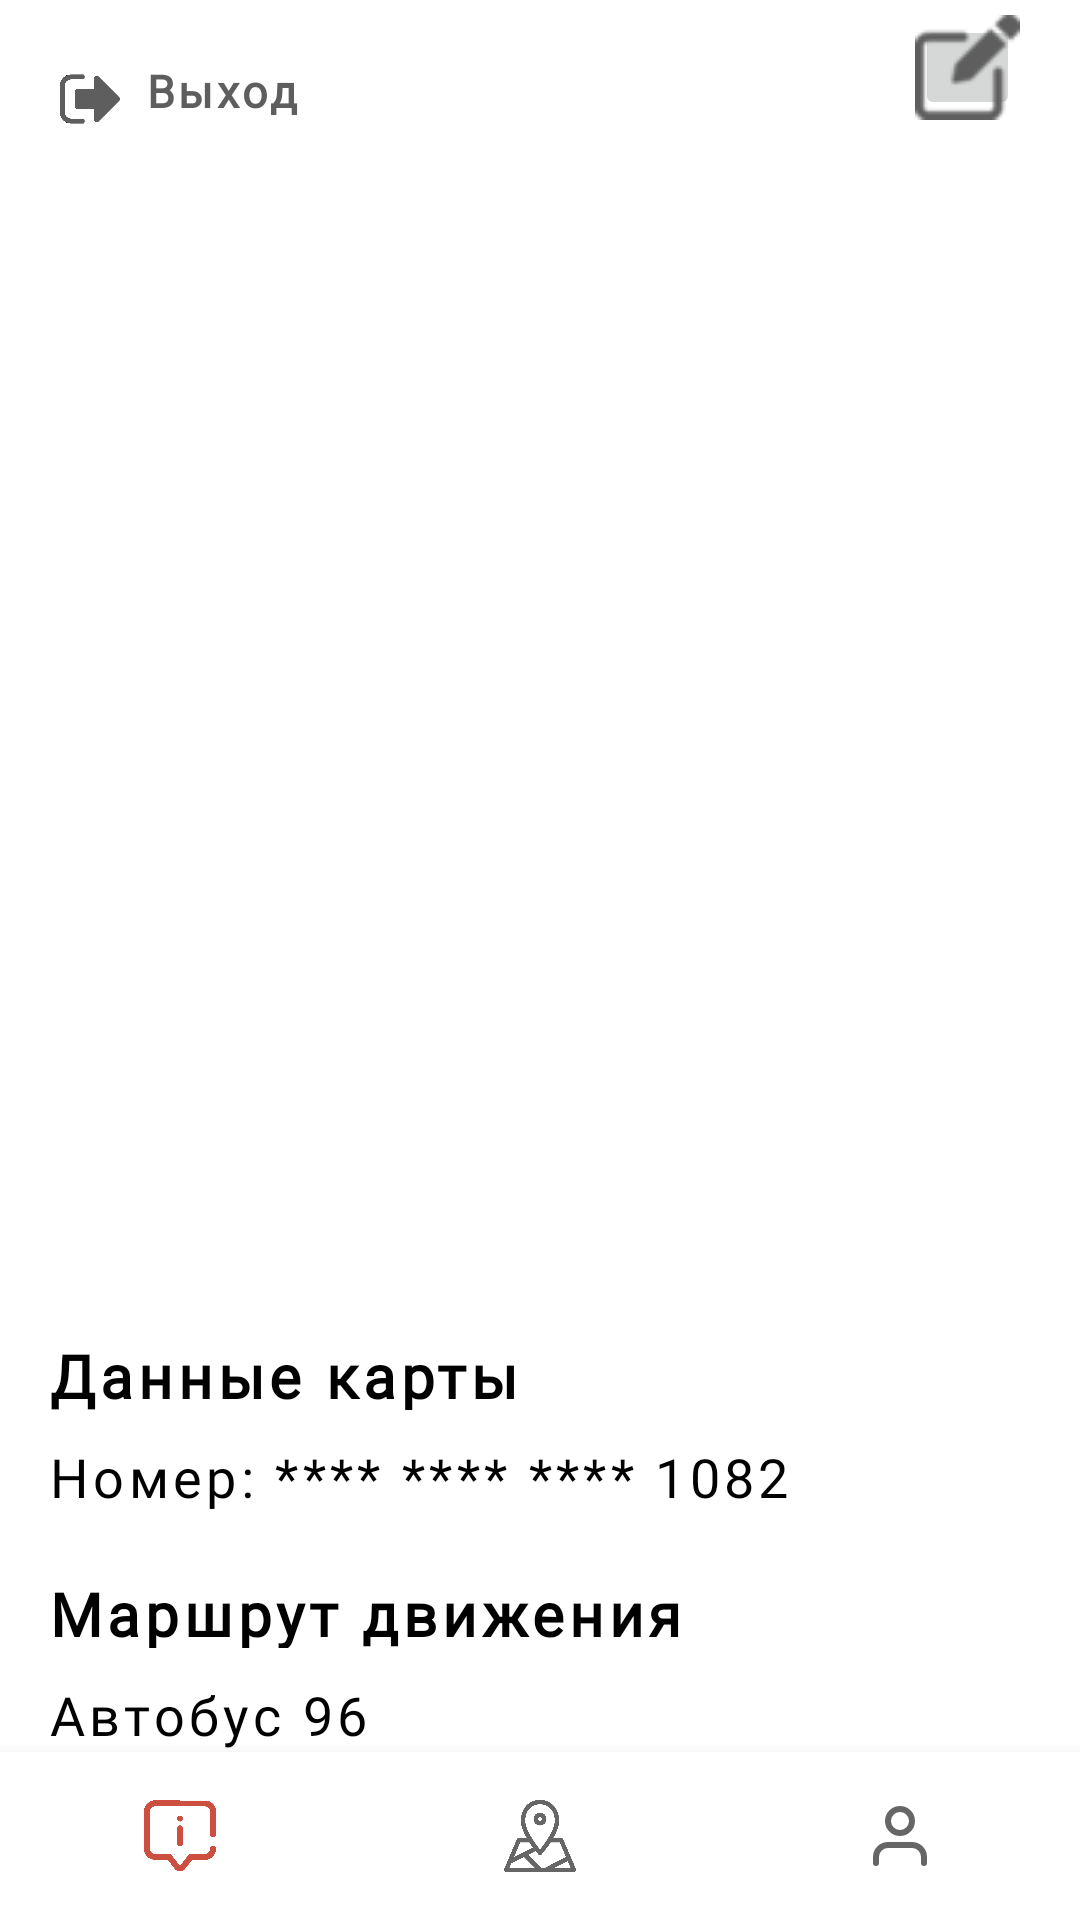

This screen was rendered from an Android layout file. Write that file and the resources it references.
<!-- AndroidManifest.xml: application theme Theme.SmartBusDriver -->
<!-- res/layout/activity_user.xml -->
<?xml version="1.0" encoding="utf-8"?>
<androidx.constraintlayout.widget.ConstraintLayout xmlns:android="http://schemas.android.com/apk/res/android"
    xmlns:app="http://schemas.android.com/apk/res-auto"
    xmlns:tools="http://schemas.android.com/tools"
    android:layout_width="match_parent"
    android:layout_height="match_parent">

    <ImageButton
        android:id="@+id/edit"
        android:layout_width="35dp"
        android:layout_height="35dp"
        android:layout_marginTop="5dp"
        android:layout_marginEnd="20dp"
        app:layout_constraintEnd_toEndOf="parent"
        app:layout_constraintTop_toTopOf="parent"
        app:srcCompat="@drawable/edit"
        tools:ignore="SpeakableTextPresentCheck" />

    <ImageView
        android:id="@+id/exit"
        android:layout_width="20dp"
        android:layout_height="20dp"
        android:layout_marginStart="20dp"
        android:layout_marginTop="23dp"
        android:layout_marginEnd="20dp"
        android:scaleType="centerCrop"
        app:layout_constraintStart_toStartOf="parent"
        app:layout_constraintTop_toTopOf="parent"
        app:srcCompat="@drawable/exit" />

    <TextView
        android:id="@+id/exitText"
        android:layout_width="wrap_content"
        android:layout_height="wrap_content"
        android:layout_marginStart="8dp"
        android:layout_marginTop="20dp"
        android:fontFamily="@font/mulish"
        android:letterSpacing="0.08"
        android:text="@string/exit"
        android:textStyle="bold"
        android:textAlignment="center"
        android:textAppearance="@style/TextAppearance.AppCompat.Medium"
        android:textColor="#5E5E5E"
        android:textSize="15sp"
        app:layout_constraintStart_toEndOf="@id/exit"
        app:layout_constraintTop_toTopOf="parent" />

    <TextView
        android:id="@+id/name"
        android:layout_width="wrap_content"
        android:layout_height="25dp"
        android:layout_marginTop="150dp"
        android:scaleType="centerCrop"
        android:fontFamily="@font/mulish_black"
        android:letterSpacing="0.08"
        android:textAlignment="center"
        android:textAppearance="@style/TextAppearance.AppCompat.Medium"
        android:textColor="@color/black"
        android:textSize="20sp"
        android:textStyle="bold"
        app:layout_constraintEnd_toEndOf="parent"
        app:layout_constraintStart_toStartOf="parent"
        app:layout_constraintTop_toTopOf="parent"
        tools:text="Александра Исаенко" />

    <ImageView
        android:id="@+id/card"
        android:layout_width="300dp"
        android:layout_height="220dp"
        android:layout_marginTop="30dp"
        android:scaleType="centerCrop"
        app:layout_constraintEnd_toEndOf="parent"
        app:layout_constraintStart_toStartOf="parent"
        app:layout_constraintTop_toBottomOf="@+id/name"
        app:srcCompat="@drawable/credit_card" />

    <TextView
        android:id="@+id/description"
        android:layout_width="wrap_content"
        android:layout_height="25dp"
        android:layout_marginStart="16dp"
        android:layout_marginTop="20dp"
        android:fontFamily="@font/mulish_black"
        android:letterSpacing="0.08"
        android:text="@string/card_data"
        android:textAlignment="viewStart"
        android:textAppearance="@style/TextAppearance.AppCompat.Medium"
        android:textColor="@color/black"
        android:textSize="20sp"
        android:textStyle="bold"
        app:layout_constraintStart_toStartOf="parent"
        app:layout_constraintTop_toBottomOf="@+id/card" />

    <TextView
        android:id="@+id/description2"
        android:layout_width="0dp"
        android:layout_height="wrap_content"
        android:layout_marginStart="16dp"
        android:layout_marginTop="10dp"
        android:layout_marginBottom="16dp"
        android:fontFamily="@font/mulish"
        android:letterSpacing="0.08"
        android:textAlignment="viewStart"
        android:textAppearance="@style/TextAppearance.AppCompat.Medium"
        android:textColor="@color/black"
        android:textSize="18sp"
        android:text="@string/card_num"
        app:layout_constraintEnd_toEndOf="parent"
        app:layout_constraintStart_toStartOf="parent"
        app:layout_constraintTop_toBottomOf="@+id/description"
        tools:text="Номер: **** **** **** 1082" />

    <TextView
        android:id="@+id/way"
        android:layout_width="wrap_content"
        android:layout_height="25dp"
        android:layout_marginStart="16dp"
        android:layout_marginTop="20dp"
        android:fontFamily="@font/mulish_black"
        android:letterSpacing="0.08"
        android:text="Маршрут движения"
        android:textAlignment="viewStart"
        android:textAppearance="@style/TextAppearance.AppCompat.Medium"
        android:textColor="@color/black"
        android:textSize="20sp"
        android:textStyle="bold"
        app:layout_constraintStart_toStartOf="parent"
        app:layout_constraintTop_toBottomOf="@+id/description2" />

    <TextView
        android:id="@+id/way_info"
        android:layout_width="0dp"
        android:layout_height="wrap_content"
        android:layout_marginStart="16dp"
        android:layout_marginTop="10dp"
        android:layout_marginBottom="16dp"
        android:fontFamily="@font/mulish"
        android:letterSpacing="0.08"
        android:textAlignment="viewStart"
        android:textAppearance="@style/TextAppearance.AppCompat.Medium"
        android:textColor="@color/black"
        android:textSize="18sp"
        android:text="Автобус 96"
        app:layout_constraintEnd_toEndOf="parent"
        app:layout_constraintStart_toStartOf="parent"
        app:layout_constraintTop_toBottomOf="@+id/way"
        tools:text="Автобус 96" />

    <com.google.android.material.bottomnavigation.BottomNavigationView
        android:id="@+id/bottomNavigationView"
        android:layout_width="0dp"
        android:layout_height="wrap_content"
        app:labelVisibilityMode="unlabeled"
        app:layout_constraintBottom_toBottomOf="parent"
        app:layout_constraintEnd_toEndOf="parent"
        app:layout_constraintStart_toStartOf="parent"
        app:menu="@menu/menu_navigation"
        tools:ignore="MissingConstraints"
        tools:layout_editor_absoluteX="1dp" />

</androidx.constraintlayout.widget.ConstraintLayout>
<!-- resources referenced by this layout -->
<resources>
  <!-- drawable edit: png bitmap (drawable, 6814 bytes) -->
  <!-- drawable exit: png bitmap (drawable, 16567 bytes) -->
  <string name="card_data">Данные карты</string>
  <string name="card_num">Номер: **** **** **** 1082</string>
  <string name="exit">Выход</string>
  <style name="Theme.SmartBusDriver" parent="Theme.MaterialComponents.DayNight.DarkActionBar">
          
          <item name="colorPrimary">#CD4F40</item>
          <item name="colorPrimaryVariant">#CD4F40</item>
          <item name="colorOnPrimary">@color/white</item>
          
          <item name="colorSecondary">@color/teal_200</item>
          <item name="colorSecondaryVariant">@color/teal_700</item>
          <item name="colorOnSecondary">@color/black</item>
          
          <item name="android:statusBarColor">?attr/colorPrimaryVariant</item>
          
      </style>
  <!-- not gathered from this repository: default colours our renderer supplied (Android Studio template values) -->
  <color name="teal_200">#FF03DAC5</color>
  <color name="teal_700">#FF018786</color>
  <color name="black">#FF000000</color>
  <color name="white">#FFFFFFFF</color>
</resources>
